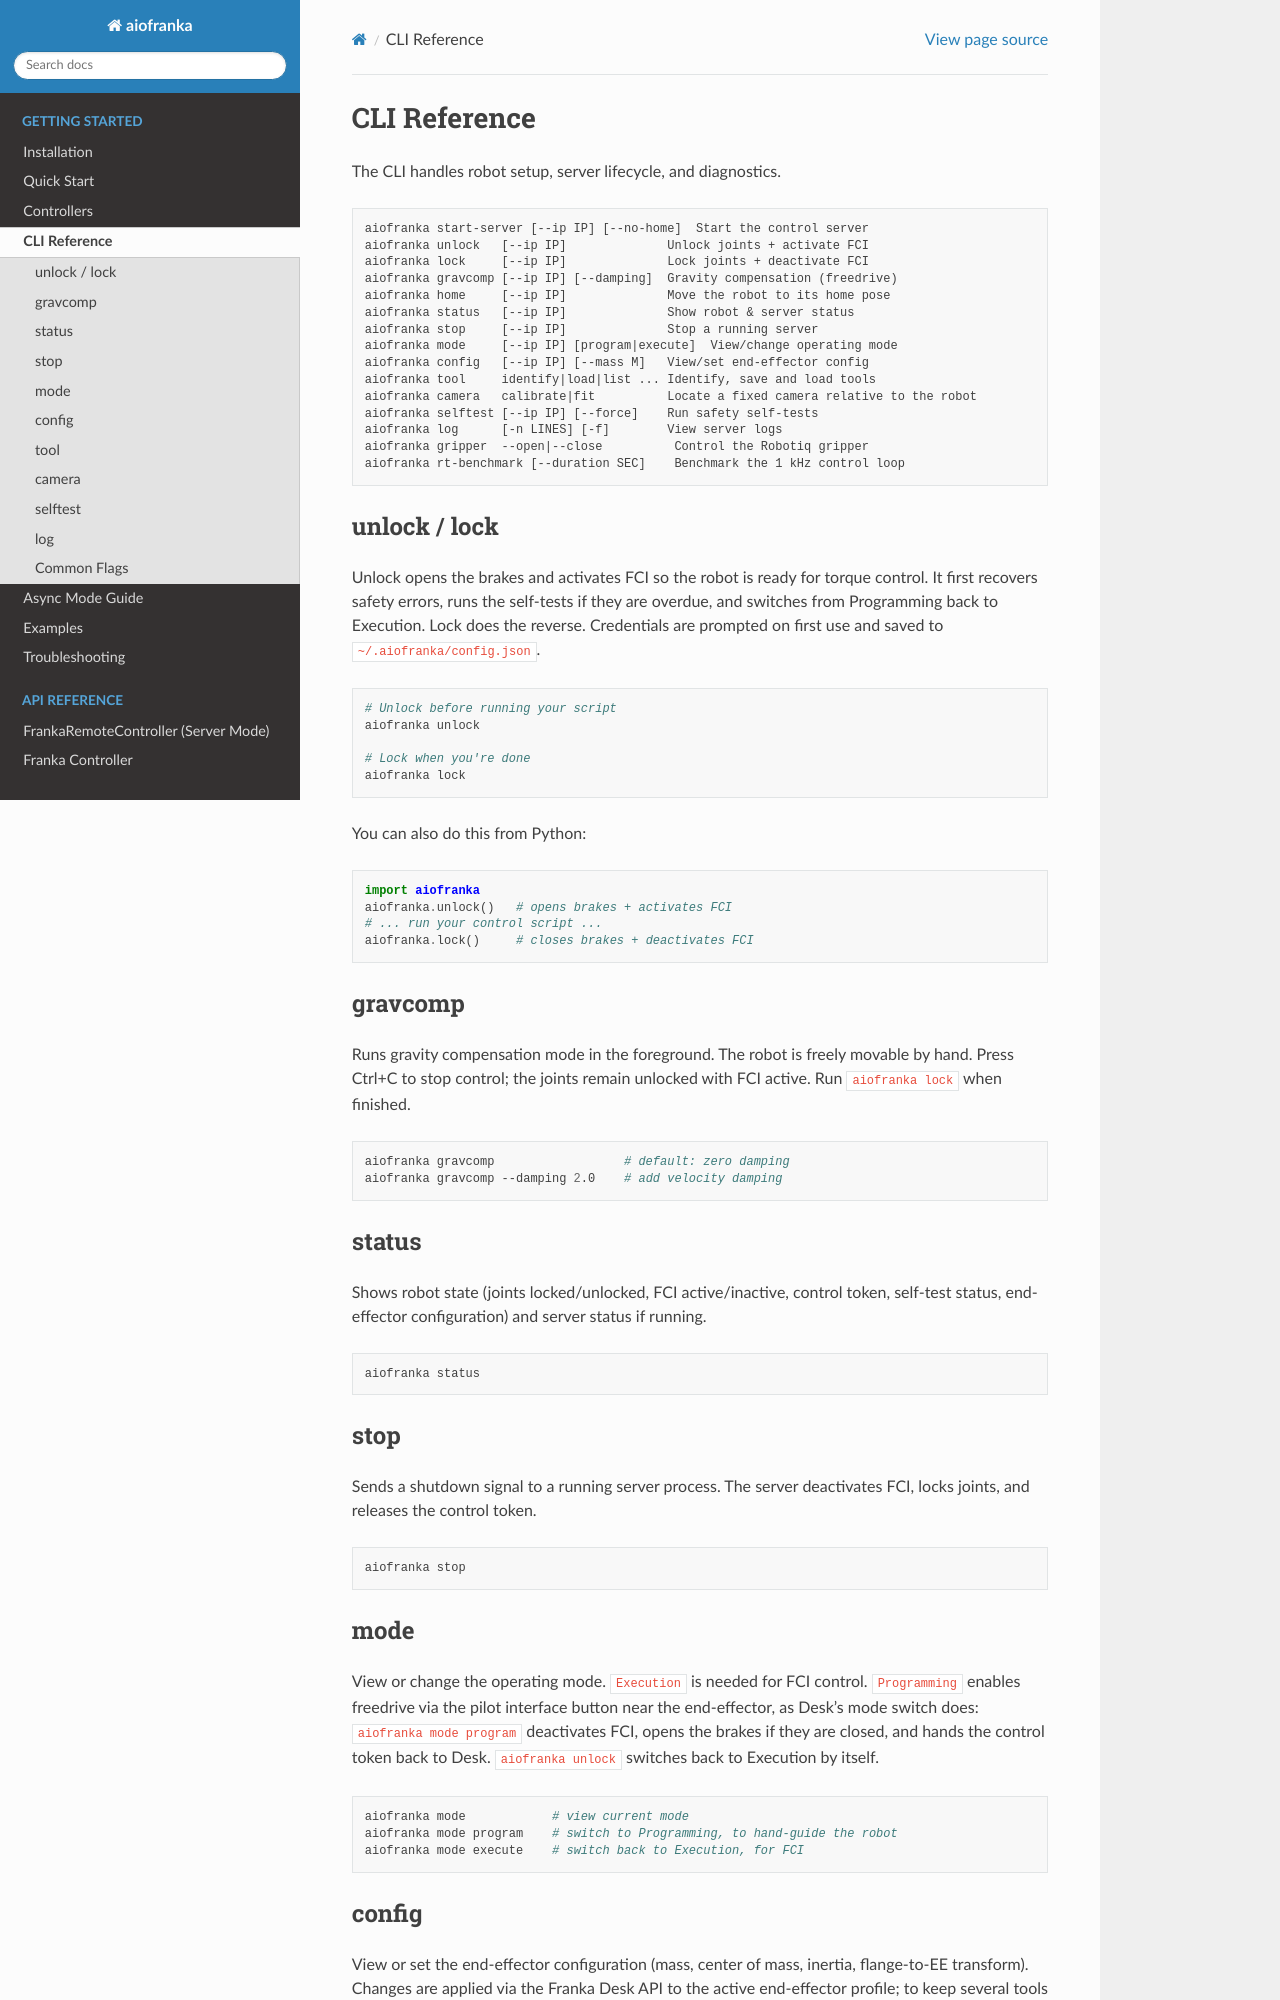

repository: Improbable-AI/aiofranka · page: cli.html · generator: sphinx

CLI Reference
=============

The CLI handles robot setup, server lifecycle, and diagnostics.

.. code-block:: text

   aiofranka start-server [--ip IP] [--no-home]  Start the control server
   aiofranka unlock   [--ip IP]              Unlock joints + activate FCI
   aiofranka lock     [--ip IP]              Lock joints + deactivate FCI
   aiofranka gravcomp [--ip IP] [--damping]  Gravity compensation (freedrive)
   aiofranka home     [--ip IP]              Move the robot to its home pose
   aiofranka status   [--ip IP]              Show robot & server status
   aiofranka stop     [--ip IP]              Stop a running server
   aiofranka mode     [--ip IP] [program|execute]  View/change operating mode
   aiofranka config   [--ip IP] [--mass M]   View/set end-effector config
   aiofranka tool     identify|load|list ... Identify, save and load tools
   aiofranka camera   calibrate|fit          Locate a fixed camera relative to the robot
   aiofranka selftest [--ip IP] [--force]    Run safety self-tests
   aiofranka log      [-n LINES] [-f]        View server logs
   aiofranka gripper  --open|--close          Control the Robotiq gripper
   aiofranka rt-benchmark [--duration SEC]    Benchmark the 1 kHz control loop

unlock / lock
-------------

Unlock opens the brakes and activates FCI so the robot is ready for torque control.
It first recovers safety errors, runs the self-tests if they are overdue, and switches
from Programming back to Execution. Lock does the reverse. Credentials are prompted on first use and saved to ``~/.aiofranka/config.json``.

.. code-block:: bash

   # Unlock before running your script
   aiofranka unlock

   # Lock when you're done
   aiofranka lock

You can also do this from Python:

.. code-block:: python

   import aiofranka
   aiofranka.unlock()   # opens brakes + activates FCI
   # ... run your control script ...
   aiofranka.lock()     # closes brakes + deactivates FCI

gravcomp
--------

Runs gravity compensation mode in the foreground. The robot is freely movable by hand.
Press Ctrl+C to stop control; the joints remain unlocked with FCI active.
Run ``aiofranka lock`` when finished.

.. code-block:: bash

   aiofranka gravcomp                  # default: zero damping
   aiofranka gravcomp --damping 2.0    # add velocity damping

status
------

Shows robot state (joints locked/unlocked, FCI active/inactive, control token,
self-test status, end-effector configuration) and server status if running.

.. code-block:: bash

   aiofranka status

stop
----

Sends a shutdown signal to a running server process. The server deactivates FCI,
locks joints, and releases the control token.

.. code-block:: bash

   aiofranka stop

mode
----

View or change the operating mode. ``Execution`` is needed for FCI control.
``Programming`` enables freedrive via the pilot interface button near the end-effector,
as Desk's mode switch does: ``aiofranka mode program`` deactivates FCI, opens the brakes
if they are closed, and hands the control token back to Desk. ``aiofranka unlock``
switches back to Execution by itself.

.. code-block:: bash

   aiofranka mode            # view current mode
   aiofranka mode program    # switch to Programming, to hand-guide the robot
   aiofranka mode execute    # switch back to Execution, for FCI
